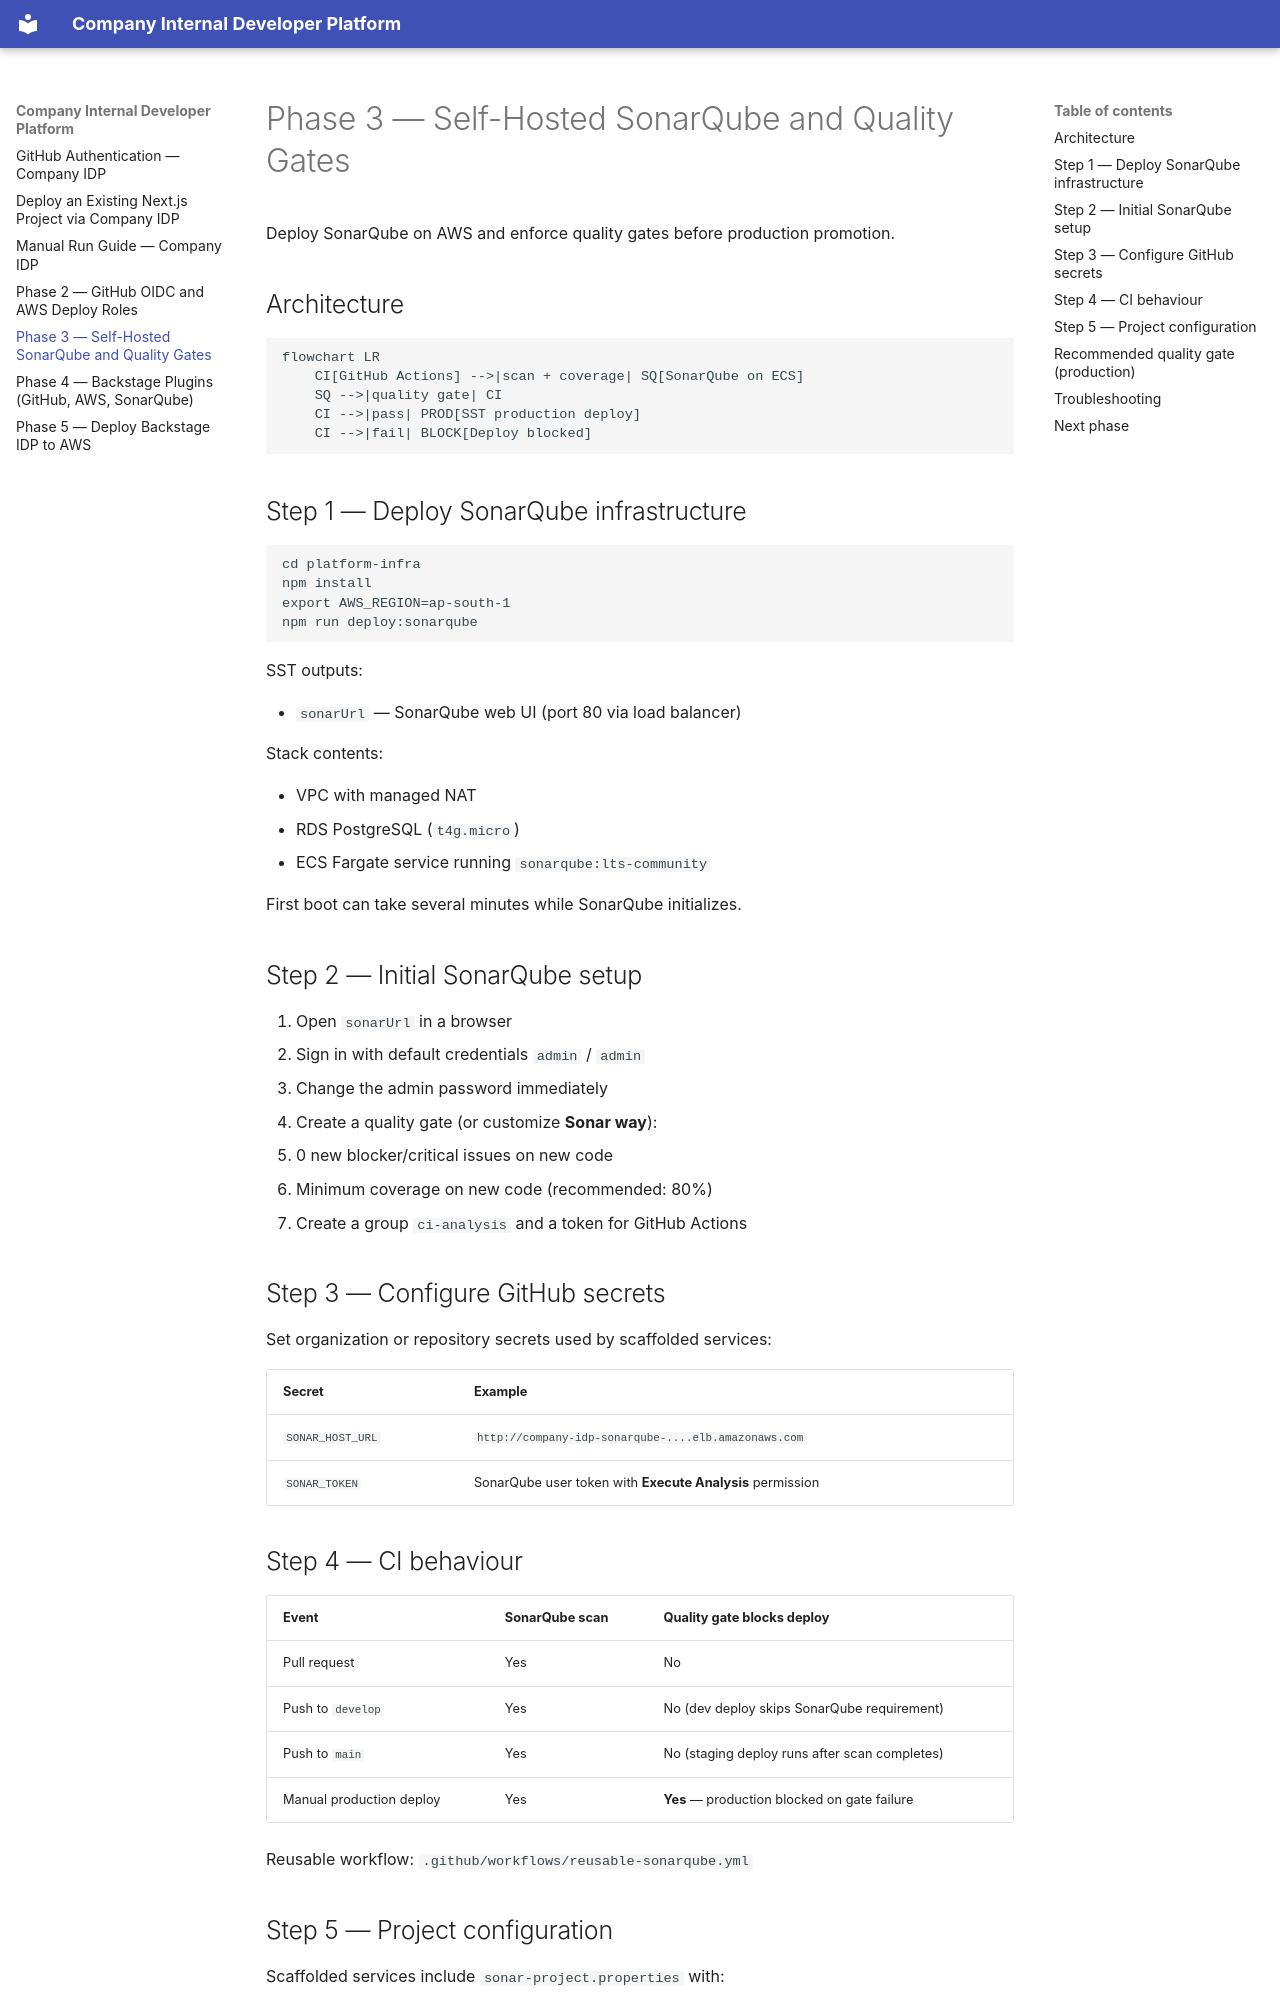

repository: Randipa/IDP · page: phase-3-sonarqube-setup/index.html · generator: mkdocs

# Phase 3 — Self-Hosted SonarQube and Quality Gates

Deploy SonarQube on AWS and enforce quality gates before production promotion.

## Architecture

```mermaid
flowchart LR
    CI[GitHub Actions] -->|scan + coverage| SQ[SonarQube on ECS]
    SQ -->|quality gate| CI
    CI -->|pass| PROD[SST production deploy]
    CI -->|fail| BLOCK[Deploy blocked]
```

## Step 1 — Deploy SonarQube infrastructure

```sh
cd platform-infra
npm install
export AWS_REGION=ap-south-1
npm run deploy:sonarqube
```

SST outputs:

- `sonarUrl` — SonarQube web UI (port 80 via load balancer)

Stack contents:

- VPC with managed NAT
- RDS PostgreSQL (`t4g.micro`)
- ECS Fargate service running `sonarqube:lts-community`

First boot can take several minutes while SonarQube initializes.

## Step 2 — Initial SonarQube setup

1. Open `sonarUrl` in a browser
2. Sign in with default credentials `admin` / `admin`
3. Change the admin password immediately
4. Create a quality gate (or customize **Sonar way**):
   - 0 new blocker/critical issues on new code
   - Minimum coverage on new code (recommended: 80%)
5. Create a group `ci-analysis` and a token for GitHub Actions

## Step 3 — Configure GitHub secrets

Set organization or repository secrets used by scaffolded services:

| Secret | Example |
|--------|---------|
| `SONAR_HOST_URL` | `http://company-idp-sonarqube-....elb.amazonaws.com` |
| `SONAR_TOKEN` | SonarQube user token with **Execute Analysis** permission |

## Step 4 — CI behaviour

| Event | SonarQube scan | Quality gate blocks deploy |
|-------|----------------|----------------------------|
| Pull request | Yes | No |
| Push to `develop` | Yes | No (dev deploy skips SonarQube requirement) |
| Push to `main` | Yes | No (staging deploy runs after scan completes) |
| Manual production deploy | Yes | **Yes** — production blocked on gate failure |

Reusable workflow: `.github/workflows/reusable-sonarqube.yml`
